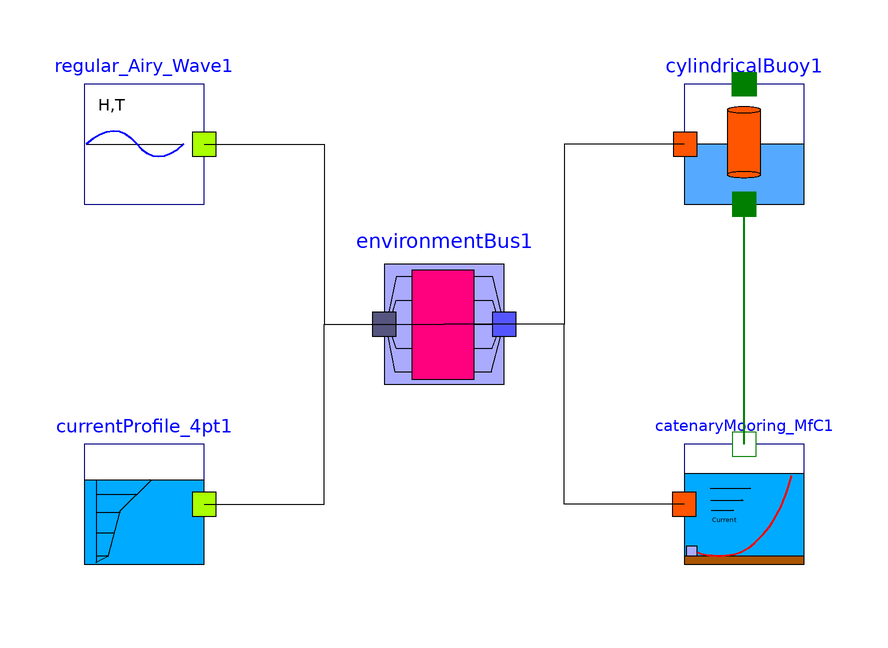

The Modelica model whose source follows is shown above as a component diagram (icons at their Placement, wires along their Line points).

model MooredBuoyInCurrent
      OceanEngineering.Components.Waves.RegularWave.Regular_Airy_Wave regular_Airy_Wave1(d = 50, Hr = 0, Tr = 7,Trmp=50) annotation(
        Placement(visible = true, transformation(origin = {-70, 30}, extent = {{-10, -10}, {10, 10}}, rotation = 0)));
      OceanEngineering.Components.CurrentProfiles.CurrentProfile_4pt currentProfile_4pt1(zcg = {-50, -25, -10, 0}, Uf = {0, 0, 1, 1}, Trmp = 50) annotation(
        Placement(visible = true, transformation(origin = {-70, -30}, extent = {{-10, -10}, {10, 10}}, rotation = 0)));
      Connectors.EnvironmentBus environmentBus1 annotation(
        Placement(visible = true, transformation(origin = {-20, 0}, extent = {{-10, -10}, {10, 10}}, rotation = 0), iconTransformation(origin = {-20, 0}, extent = {{-10, -10}, {10, 10}}, rotation = 0)));
      Components.Floaters.CylindricalBuoy cylindricalBuoy1(d = 50, nOmega = 1, mba = 750, spm_chain_sub=14) annotation(
        Placement(visible = true, transformation(origin = {30, 30}, extent = {{-10, -10}, {10, 10}}, rotation = 0)));
      Components.Moorings.CatenaryMooring_MfC catenaryMooring_MfC1(nOmega = 1, d = 50, n_lnk = 50, lnk_l = 2, d_chain = 0.028, spm_chain = 16,spm_chain_sub=14,Trmp=50) annotation(
        Placement(visible = true, transformation(origin = {30, -30}, extent = {{-10, -10}, {10, 10}}, rotation = 0)));
    equation
      connect(catenaryMooring_MfC1.shackle, cylindricalBuoy1.Fairlead) annotation(
        Line(points = {{30, -20}, {30, -20}, {30, 20}, {30, 20}}, color = {0, 127, 0}, thickness = 0.5));
      connect(catenaryMooring_MfC1.emdc.xinit, environmentBus1.xinit) annotation(
        Line(points = {{20, -30}, {0, -30}, {0, 0}, {-20, 0}, {-20, 0}}));
      connect(catenaryMooring_MfC1.emdc.omega, environmentBus1.omega);
      connect(catenaryMooring_MfC1.emdc.T, environmentBus1.T);
      connect(catenaryMooring_MfC1.emdc.k, environmentBus1.k);
      connect(catenaryMooring_MfC1.emdc.epsilon, environmentBus1.epsilon);
      connect(catenaryMooring_MfC1.emdc.zeta0i, environmentBus1.zeta0i);
      connect(catenaryMooring_MfC1.emdc.zcg, environmentBus1.zcg);
      connect(catenaryMooring_MfC1.emdc.Ucg, environmentBus1.Ucg);
      connect(cylindricalBuoy1.ebdc.xinit, environmentBus1.xinit) annotation(
        Line(points = {{20, 30}, {0, 30}, {0, 0}, {-20, 0}, {-20, 0}}));
      connect(cylindricalBuoy1.ebdc.omega, environmentBus1.omega);
      connect(cylindricalBuoy1.ebdc.T, environmentBus1.T);
      connect(cylindricalBuoy1.ebdc.k, environmentBus1.k);
      connect(cylindricalBuoy1.ebdc.epsilon, environmentBus1.epsilon);
      connect(cylindricalBuoy1.ebdc.zeta0i, environmentBus1.zeta0i);
      connect(cylindricalBuoy1.ebdc.zcg, environmentBus1.zcg);
      connect(cylindricalBuoy1.ebdc.Ucg, environmentBus1.Ucg);
      connect(currentProfile_4pt1.cdc.zcg, environmentBus1.zcg) annotation(
        Line(points = {{-60, -30}, {-40, -30}, {-40, 0}, {-20, 0}, {-20, 0}}));
      connect(currentProfile_4pt1.cdc.Ucg, environmentBus1.Ucg);
      connect(regular_Airy_Wave1.wdoc.omega, environmentBus1.omega) annotation(
        Line(points = {{-60, 30}, {-40, 30}, {-40, 0}, {-20, 0}, {-20, 0}}));
      connect(regular_Airy_Wave1.wdoc.T, environmentBus1.T);
      connect(regular_Airy_Wave1.wdoc.k, environmentBus1.k);
      connect(regular_Airy_Wave1.wdoc.epsilon, environmentBus1.epsilon);
      connect(regular_Airy_Wave1.wdoc.zeta0i, environmentBus1.zeta0i);
      annotation(
        experiment(StartTime = 0, StopTime = 150, Tolerance = 1e-06, Interval = 0.5));
    end MooredBuoyInCurrent;